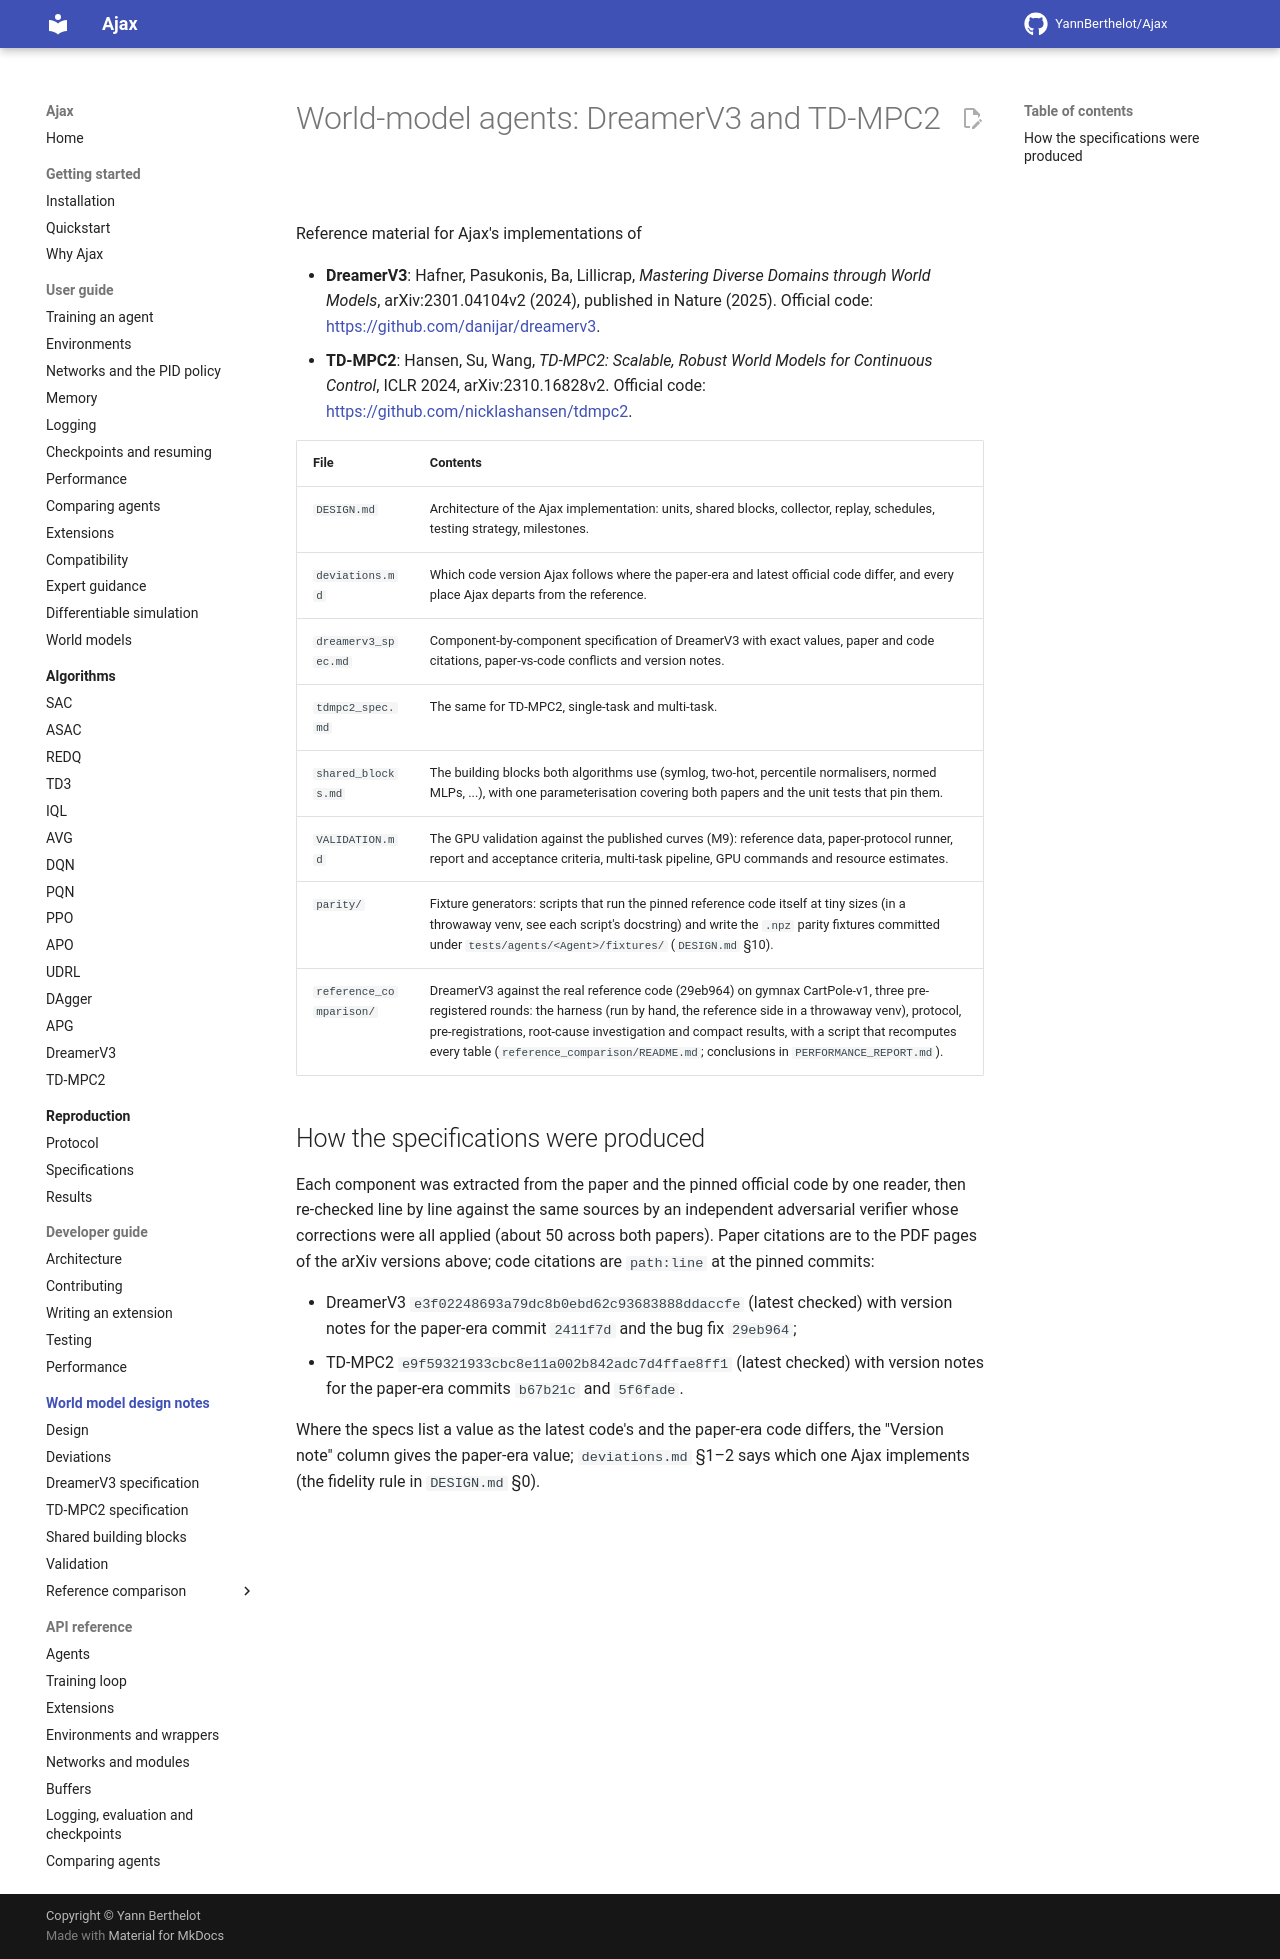

repository: YannBerthelot/Ajax · page: 0.4/world_models/index.html · generator: mkdocs

# World-model agents: DreamerV3 and TD-MPC2

Reference material for Ajax's implementations of

- **DreamerV3**: Hafner, Pasukonis, Ba, Lillicrap, *Mastering Diverse Domains through
  World Models*, arXiv:2301.04104v2 (2024), published in Nature (2025).
  Official code: <https://github.com/danijar/dreamerv3>.
- **TD-MPC2**: Hansen, Su, Wang, *TD-MPC2: Scalable, Robust World Models for Continuous
  Control*, ICLR 2024, arXiv:2310.16828v2.
  Official code: <https://github.com/nicklashansen/tdmpc2>.

| File | Contents |
|---|---|
| `DESIGN.md` | Architecture of the Ajax implementation: units, shared blocks, collector, replay, schedules, testing strategy, milestones. |
| `deviations.md` | Which code version Ajax follows where the paper-era and latest official code differ, and every place Ajax departs from the reference. |
| `dreamerv3_spec.md` | Component-by-component specification of DreamerV3 with exact values, paper and code citations, paper-vs-code conflicts and version notes. |
| `tdmpc2_spec.md` | The same for TD-MPC2, single-task and multi-task. |
| `shared_blocks.md` | The building blocks both algorithms use (symlog, two-hot, percentile normalisers, normed MLPs, ...), with one parameterisation covering both papers and the unit tests that pin them. |
| `VALIDATION.md` | The GPU validation against the published curves (M9): reference data, paper-protocol runner, report and acceptance criteria, multi-task pipeline, GPU commands and resource estimates. |
| `parity/` | Fixture generators: scripts that run the pinned reference code itself at tiny sizes (in a throwaway venv, see each script's docstring) and write the `.npz` parity fixtures committed under `tests/agents/<Agent>/fixtures/` (`DESIGN.md` §10). |
| `reference_comparison/` | DreamerV3 against the real reference code (29eb964) on gymnax CartPole-v1, three pre-registered rounds: the harness (run by hand, the reference side in a throwaway venv), protocol, pre-registrations, root-cause investigation and compact results, with a script that recomputes every table (`reference_comparison/README.md`; conclusions in `PERFORMANCE_REPORT.md`). |

## How the specifications were produced

Each component was extracted from the paper and the pinned official code by one reader,
then re-checked line by line against the same sources by an independent adversarial
verifier whose corrections were all applied (about 50 across both papers). Paper
citations are to the PDF pages of the arXiv versions above; code citations are
`path:line` at the pinned commits:

- DreamerV3 `e3f02248693a79dc8b0ebd62c93683888ddaccfe` (latest checked) with version
  notes for the paper-era commit `2411f7d` and the bug fix `29eb964`;
- TD-MPC2 `e9f59321933cbc8e11a002b842adc7d4ffae8ff1` (latest checked) with version notes
  for the paper-era commits `b67b21c` and `5f6fade`.

Where the specs list a value as the latest code's and the paper-era code differs, the
"Version note" column gives the paper-era value; `deviations.md` §1–2 says which one
Ajax implements (the fidelity rule in `DESIGN.md` §0).
